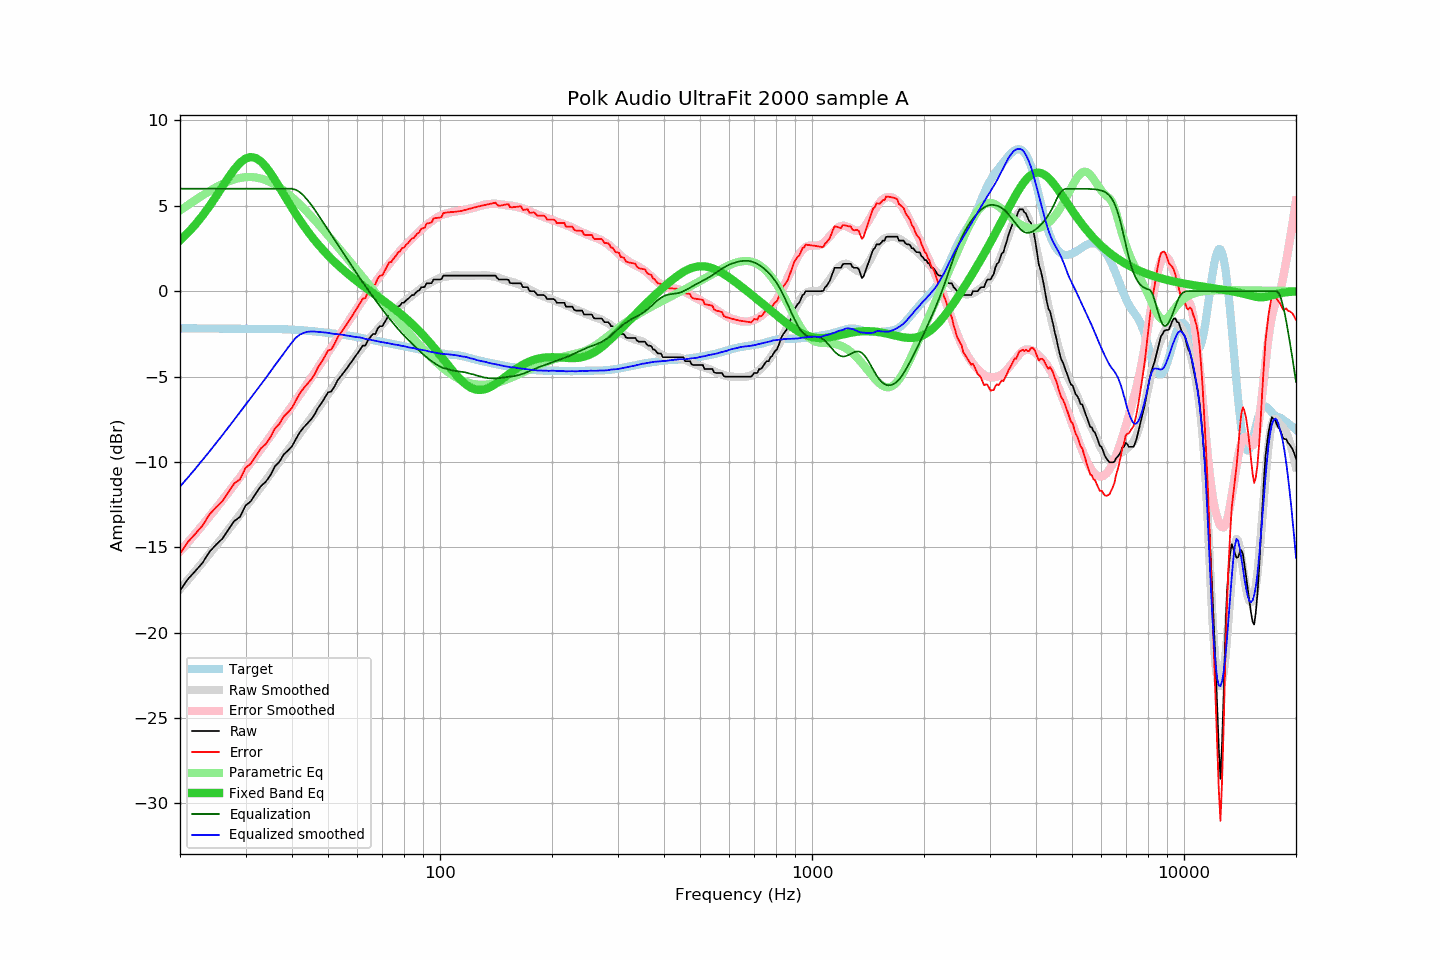

The data file committed next to this chart (first rows):
frequency, raw, error, smoothed, error_smoothed, equalization, parametric_eq, equalized_raw, equalized_smoothed, target
20, -17.55, -15.38, -17.45, -15.25, 6.00, 2.98, -11.55, -11.45, -2.17
21, -16.87, -14.69, -16.92, -14.72, 6.00, 3.42, -10.87, -10.92, -2.18
22, -16.39, -14.21, -16.40, -14.20, 6.00, 3.90, -10.39, -10.40, -2.18
23, -15.91, -13.73, -15.89, -13.70, 6.00, 4.42, -9.91, -9.89, -2.18
24, -15.27, -13.08, -15.39, -13.20, 6.00, 4.98, -9.27, -9.39, -2.19
25, -14.85, -12.66, -14.91, -12.72, 6.00, 5.55, -8.85, -8.91, -2.19
26, -14.50, -12.31, -14.43, -12.25, 6.00, 6.12, -8.50, -8.43, -2.19
27, -13.96, -11.76, -13.97, -11.79, 6.00, 6.66, -7.96, -7.97, -2.20
28, -13.46, -11.26, -13.52, -11.33, 6.00, 7.14, -7.46, -7.52, -2.20
29, -13.22, -11.02, -13.08, -10.89, 6.00, 7.52, -7.22, -7.08, -2.20
30, -12.56, -10.36, -12.66, -10.46, 6.00, 7.77, -6.56, -6.66, -2.20
31, -12.31, -10.10, -12.26, -10.05, 6.00, 7.86, -6.31, -6.26, -2.21
32, -11.85, -9.64, -11.86, -9.65, 6.00, 7.79, -5.85, -5.86, -2.21
33, -11.42, -9.21, -11.48, -9.25, 6.00, 7.60, -5.42, -5.48, -2.21
34, -11.17, -8.96, -11.10, -8.87, 6.00, 7.29, -5.17, -5.10, -2.21
35, -10.78, -8.56, -10.71, -8.49, 6.00, 6.92, -4.78, -4.71, -2.22
36, -10.26, -8.04, -10.34, -8.12, 6.00, 6.52, -4.26, -4.34, -2.22
37, -10.00, -7.78, -10.00, -7.76, 6.00, 6.09, -4.00, -4.00, -2.22
38, -9.57, -7.34, -9.65, -7.41, 6.00, 5.67, -3.57, -3.65, -2.23
39, -9.34, -7.10, -9.31, -7.06, 6.00, 5.26, -3.34, -3.31, -2.24
40, -9.09, -6.84, -9.00, -6.72, 6.00, 4.87, -3.09, -3.00, -2.25
41, -8.66, -6.40, -8.66, -6.39, 5.93, 4.50, -2.73, -2.72, -2.26
42, -8.26, -5.98, -8.34, -6.06, 5.80, 4.16, -2.46, -2.54, -2.28
43, -7.98, -5.68, -8.03, -5.73, 5.59, 3.83, -2.39, -2.44, -2.30
44, -7.75, -5.43, -7.73, -5.41, 5.34, 3.53, -2.41, -2.38, -2.32
45, -7.52, -5.18, -7.44, -5.10, 5.08, 3.25, -2.44, -2.36, -2.34
46, -7.23, -4.87, -7.15, -4.79, 4.79, 2.99, -2.44, -2.37, -2.36
47, -6.84, -4.46, -6.86, -4.48, 4.48, 2.74, -2.36, -2.38, -2.38
48, -6.57, -4.17, -6.59, -4.18, 4.18, 2.51, -2.39, -2.40, -2.40
49, -6.25, -3.83, -6.31, -3.89, 3.89, 2.30, -2.36, -2.42, -2.42
50, -5.93, -3.49, -6.04, -3.60, 3.60, 2.09, -2.33, -2.44, -2.44
51, -5.88, -3.41, -5.79, -3.31, 3.31, 1.90, -2.57, -2.48, -2.47
52, -5.60, -3.11, -5.54, -3.03, 3.03, 1.72, -2.57, -2.51, -2.49
53, -5.24, -2.73, -5.27, -2.75, 2.75, 1.55, -2.49, -2.52, -2.51
54, -5.01, -2.47, -5.02, -2.48, 2.48, 1.39, -2.53, -2.54, -2.54
55, -4.79, -2.23, -4.78, -2.21, 2.21, 1.24, -2.58, -2.56, -2.56
56, -4.56, -1.98, -4.55, -1.95, 1.95, 1.09, -2.61, -2.59, -2.58
57, -4.33, -1.72, -4.31, -1.70, 1.70, 0.95, -2.63, -2.62, -2.61
58, -4.10, -1.46, -4.10, -1.45, 1.45, 0.81, -2.65, -2.65, -2.64
59, -3.87, -1.21, -3.88, -1.20, 1.20, 0.68, -2.67, -2.68, -2.66
60, -3.65, -0.96, -3.66, -0.97, 0.97, 0.56, -2.68, -2.69, -2.69
61, -3.42, -0.70, -3.45, -0.74, 0.74, 0.44, -2.68, -2.71, -2.72
62, -3.19, -0.44, -3.26, -0.51, 0.51, 0.32, -2.68, -2.75, -2.75
63, -3.19, -0.41, -3.09, -0.30, 0.30, 0.21, -2.89, -2.79, -2.78
64, -2.87, -0.06, -2.90, -0.08, 0.08, 0.10, -2.79, -2.82, -2.81
65, -2.69, 0.15, -2.73, 0.12, -0.12, -0.01, -2.81, -2.85, -2.84
66, -2.51, 0.36, -2.56, 0.32, -0.32, -0.11, -2.83, -2.87, -2.87
67, -2.51, 0.39, -2.39, 0.51, -0.51, -0.21, -3.02, -2.91, -2.90
68, -2.18, 0.75, -2.23, 0.70, -0.70, -0.31, -2.88, -2.94, -2.93
69, -2.05, 0.90, -2.08, 0.89, -0.89, -0.41, -2.94, -2.97, -2.95
70, -2.05, 0.93, -1.92, 1.07, -1.07, -0.51, -3.12, -2.99, -2.98
71, -1.82, 1.18, -1.77, 1.25, -1.25, -0.61, -3.07, -3.02, -3.00
72, -1.59, 1.44, -1.62, 1.42, -1.42, -0.71, -3.01, -3.04, -3.03
73, -1.37, 1.69, -1.47, 1.59, -1.59, -0.81, -2.96, -3.06, -3.06
74, -1.37, 1.71, -1.34, 1.75, -1.75, -0.90, -3.12, -3.09, -3.08
75, -1.20, 1.91, -1.21, 1.90, -1.90, -1.00, -3.10, -3.11, -3.11
76, -1.08, 2.05, -1.08, 2.06, -2.06, -1.10, -3.14, -3.13, -3.13
77, -0.91, 2.25, -0.95, 2.20, -2.20, -1.20, -3.11, -3.15, -3.16
78, -0.85, 2.33, -0.84, 2.34, -2.34, -1.30, -3.19, -3.18, -3.18
79, -0.68, 2.52, -0.74, 2.47, -2.47, -1.40, -3.15, -3.21, -3.20
... 553 more rows
